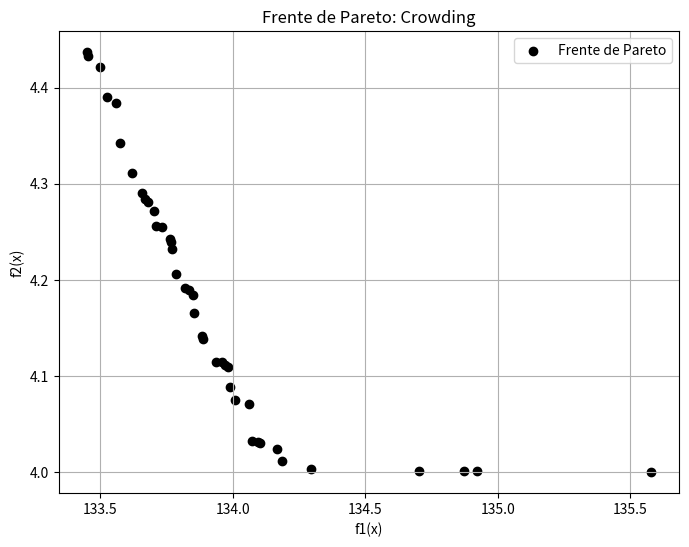

Source code (Python):
import numpy as np
import matplotlib.pyplot as plt
import csv

# Función Objetivo Problema 2
def FuncionObjetivo1(x):
    return (4*x[0]**2) + (4*x[1]**2)

def FuncionObjetivo2(x):
    return (x[0]-5)**2 + (x[1]-5)**2

def Restricciones(x):
    g1 = max(0, (x[0] - 5)**2 + x[1]**2 - 25)
    g2 = max(0, 7.7 - ((x[0] - 8)**3 + (x[1] + 3)**2))
    ap = g1 + g2
    return ap

def limP01():
    return [(0, 5), (0, 3)]

def Penalizacion(funcion1, funcion2, ap, individuo):
    if ap == 0:
        return np.array([funcion1(individuo), funcion2(individuo)])
    else:
        return np.array([10000, 10000])

def Excedentes(v, limInf, limSup):
    V_ajustado = v.copy()
    ajuste = True
    while ajuste:
        ajuste = False
        for j in range(len(v)):
            if V_ajustado[j] < limInf[j]:
                V_ajustado[j] = 2 * limInf[j] - V_ajustado[j]
                ajuste = True
            elif V_ajustado[j] > limSup[j]:
                V_ajustado[j] = 2 * limSup[j] - V_ajustado[j]
                ajuste = True
    return V_ajustado

def Dominante(a, b):
    a = np.array(a)
    b = np.array(b)
    menorIgual = True
    menor = False
    for i in range(len(a)):
        if a[i] > b[i]:
            menorIgual = False
            break
        elif a[i] < b[i]:
            menor = True
    return menorIgual and menor

def Distancia(frentep):
    frentep = np.array(frentep)
    n = len(frentep)
    distancias = np.zeros(n)
    obj = frentep.shape[1]
    for m in range(obj):
        orden = np.argsort(frentep[:, m])
        f_min = frentep[orden[0], m]
        f_max = frentep[orden[-1], m]
        rango = f_max - f_min
        if rango == 0:
            continue
        distancias[orden[0]] += 2 * abs(frentep[orden[1], m] - frentep[orden[0], m]) / rango
        distancias[orden[-1]] += 2 * abs(frentep[orden[-1], m] - frentep[orden[-2], m]) / rango
        for i in range(1, n - 1):
            distancias[orden[i]] += abs(frentep[orden[i + 1], m] - frentep[orden[i - 1], m]) / rango
    return distancias

def ActualizarAlmacen(almacen, candidato):
    almacen_nuevo = []
    insertar = True
    existe = False
    for punto in almacen:
        if Dominante(punto, candidato):
            insertar = False
            almacen_nuevo.append(punto)
        elif not Dominante(candidato, punto):
            almacen_nuevo.append(punto)
    if insertar:
        for punto_almacen in almacen_nuevo:
            if np.array_equal(candidato, punto_almacen):
                existe = True
                break
        if not existe:
            almacen_nuevo.append(candidato)
    return almacen_nuevo

def Deb(pobp, pobh, app, aph, zp, zh, i, almacen):
    if app == 0 and aph == 0:
        if Dominante(zh, zp):
            pobp[i] = pobh
            zp = zh
        elif not Dominante(zp, zh) and not Dominante(zh, zp):
            temp = [zp, zh]
            distancias = Distancia(temp)
            if distancias[1] > distancias[0]:
                pobp[i] = pobh
                zp = zh
        almacen = ActualizarAlmacen(almacen, zp)
        almacen = ActualizarAlmacen(almacen, zh)
    elif app != 0 and aph == 0:
        pobp[i] = pobh
        zp = zh
        almacen = ActualizarAlmacen(almacen, zh)
    elif app == 0 and aph != 0:
        almacen = ActualizarAlmacen(almacen, zp)
    else:
        if aph < app:
            pobp[i] = pobh
            zp = zh
            if aph == 0:
                almacen = ActualizarAlmacen(almacen, zh)
        else:
            if app == 0:
                almacen = ActualizarAlmacen(almacen, zp)
    return pobp, zp, app, almacen

def EvolucionDiferencial(funcion1, funcion2, restricciones, limites, tamPoblacion, CR, iteraciones):
    canVa = len(limites)
    poblacion = np.random.rand(tamPoblacion, canVa)
    limiteInferior, limiteSuperior = np.asarray(limites).T
    poblacion = limiteInferior + poblacion * (limiteSuperior - limiteInferior)
    z = np.zeros((tamPoblacion, 2))
    ap_valores = np.zeros(tamPoblacion)
    almacen = []
    for i, individuo in enumerate(poblacion):
        ap_valores[i] = restricciones(individuo)
        z[i] = Penalizacion(funcion1, funcion2, ap_valores[i], individuo)
        if ap_valores[i] == 0:
            almacen = ActualizarAlmacen(almacen, z[i])
    for it in range(iteraciones):
        for i in range(tamPoblacion):
            F = np.random.uniform(0.3, 0.7)
            candidatos = list(range(tamPoblacion))
            candidatos.remove(i)
            n, m, o = np.random.choice(candidatos, 3, replace=False)
            Vm = poblacion[n] + F * (poblacion[m] - poblacion[o])
            V = Excedentes(Vm, limiteInferior, limiteSuperior)
            pobh = poblacion[i].copy()
            for j in range(canVa):
                if np.random.rand() < CR:
                    pobh[j] = V[j]
            aph = restricciones(pobh)
            zh = Penalizacion(funcion1, funcion2, aph, pobh)
            poblacion, z[i], ap_valores[i], almacen = Deb(poblacion, pobh, ap_valores[i], aph, z[i], zh, i, almacen)
    return almacen

def Crowding(funcion1, funcion2, restricciones, limites, tamPoblacion, CR, iteraciones):
    pareto = EvolucionDiferencial(funcion1, funcion2, restricciones, limites, tamPoblacion, CR, iteraciones)
    pareto = np.array(pareto)
    
    # Guardar los puntos de Pareto en un archivo CSV
    nombreArchivo = f"crowding_p2.csv"
    with open(nombreArchivo, mode='w', newline='') as archivo_csv:
        escritor_csv = csv.writer(archivo_csv)
        escritor_csv.writerow(['f1(x)', 'f2(x)']) 
        escritor_csv.writerows(pareto)  
    
    plt.figure(figsize=(8, 6))
    plt.scatter(pareto[:, 0], pareto[:, 1], color='black', label='Frente de Pareto')
    plt.xlabel('f1(x)')
    plt.ylabel('f2(x)')
    plt.title('Frente de Pareto: Crowding')
    plt.grid(True)
    plt.legend()
    plt.show()

"""----------------------------------DATOS----------------------------------"""
limites = limP01()
tamPoblacion = 50
CR = 0.7
iteraciones = 10000
Crowding(FuncionObjetivo1, FuncionObjetivo2, Restricciones, limites, tamPoblacion, CR, iteraciones)
